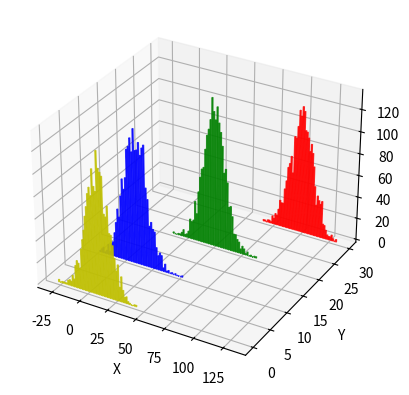

Source code (Python):
from mpl_toolkits.mplot3d import Axes3D
import matplotlib.pyplot as plt
import numpy as np

fig = plt.figure()
ax = fig.add_subplot(111, projection='3d')
nbins = 50

c='r'
z=30
ys = np.random.normal(loc=100, scale=10, size=2000)
hist, bins = np.histogram(ys, bins=nbins)
xs = (bins[:-1] + bins[1:])/2
ax.bar(xs, hist, zs=z, zdir='y', color=c, ec=c, alpha=0.8)


c='g'
z=20
ys = np.random.normal(loc=50, scale=10, size=2000)
hist, bins = np.histogram(ys, bins=nbins)
xs = (bins[:-1] + bins[1:])/2
ax.bar(xs, hist, zs=z, zdir='y', color=c, ec=c, alpha=0.8)


c='b'
z=10
ys = np.random.normal(loc=10, scale=10, size=2000)
hist, bins = np.histogram(ys, bins=nbins)
xs = (bins[:-1] + bins[1:])/2
ax.bar(xs, hist, zs=z, zdir='y', color=c, ec=c, alpha=0.8)


c='y'
z=0
ys = np.random.normal(loc=10, scale=10, size=2000)
hist, bins = np.histogram(ys, bins=nbins)
xs = (bins[:-1] + bins[1:])/2
ax.bar(xs, hist, zs=z, zdir='y', color=c, ec=c, alpha=0.8)

ax.set_xlabel('X')
ax.set_ylabel('Y')
ax.set_zlabel('Z')

plt.show()
